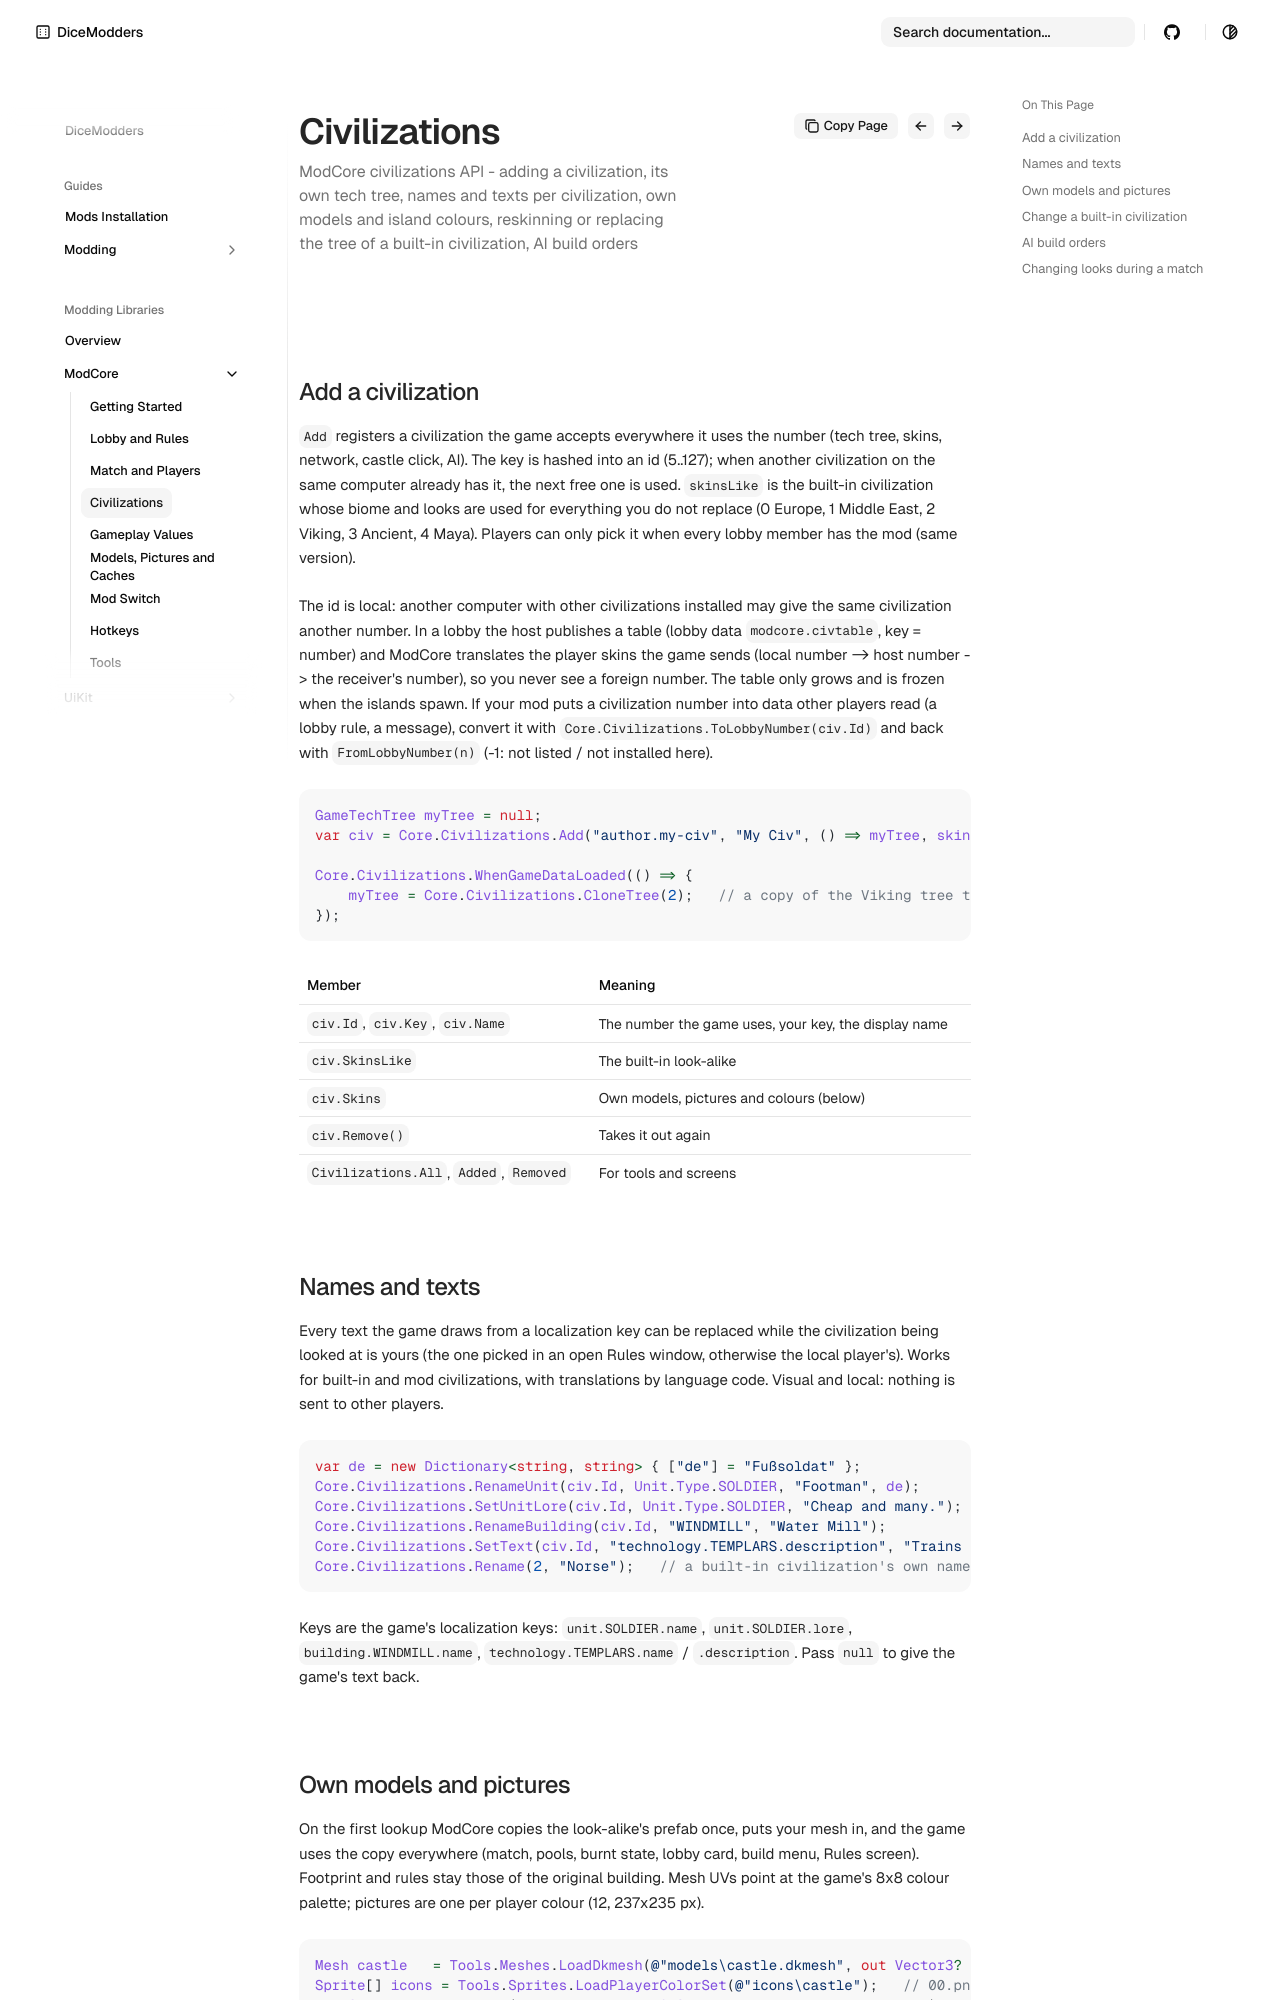

repository: DiceModders/DiceKingdoms-Modding-Wiki · page: libraries/modcore/civilizations/index.html · generator: mkdocs

---
summary: ModCore civilizations API - adding a civilization, its own tech tree, names and texts per civilization, own models and island colours, reskinning or replacing the tree of a built-in civilization, AI build orders
---

# Civilizations

## Add a civilization

`Add` registers a civilization the game accepts everywhere it uses the number (tech tree, skins, network, castle click, AI). The key is hashed into an id (5..127); when
another civilization on the same computer already has it, the next free one is used. `skinsLike` is the built-in civilization whose biome and looks are used for everything you
do not replace (0 Europe, 1 Middle East, 2 Viking, 3 Ancient, 4 Maya). Players can only pick it when every lobby member has the mod (same version).

The id is local: another computer with other civilizations installed may give the same civilization another number. In a lobby the host publishes a table
(lobby data `modcore.civtable`, key = number) and ModCore translates the player skins the game sends (local number -> host number -> the receiver's number), so you
never see a foreign number. The table only grows and is frozen when the islands spawn. If your mod puts a civilization number into data other players read (a lobby rule,
a message), convert it with `Core.Civilizations.ToLobbyNumber(civ.Id)` and back with `FromLobbyNumber(n)` (-1: not listed / not installed here).

```csharp
GameTechTree myTree = null;
var civ = Core.Civilizations.Add("author.my-civ", "My Civ", () => myTree, skinsLike: 2);

Core.Civilizations.WhenGameDataLoaded(() => {
    myTree = Core.Civilizations.CloneTree(2);   // a copy of the Viking tree to edit (slots, positions, unlocks)
});
```

| Member | Meaning |
|---|---|
| `civ.Id`, `civ.Key`, `civ.Name` | The number the game uses, your key, the display name |
| `civ.SkinsLike` | The built-in look-alike |
| `civ.Skins` | Own models, pictures and colours (below) |
| `civ.Remove()` | Takes it out again |
| `Civilizations.All`, `Added`, `Removed` | For tools and screens |

## Names and texts

Every text the game draws from a localization key can be replaced while the civilization being looked at is yours (the one picked in an open Rules window, otherwise the local
player's). Works for built-in and mod civilizations, with translations by language code. Visual and local: nothing is sent to other players.

```csharp
var de = new Dictionary<string, string> { ["de"] = "Fußsoldat" };
Core.Civilizations.RenameUnit(civ.Id, Unit.Type.SOLDIER, "Footman", de);
Core.Civilizations.SetUnitLore(civ.Id, Unit.Type.SOLDIER, "Cheap and many.");
Core.Civilizations.RenameBuilding(civ.Id, "WINDMILL", "Water Mill");
Core.Civilizations.SetText(civ.Id, "technology.TEMPLARS.description", "Trains knights instead of templars.");
Core.Civilizations.Rename(2, "Norse");   // a built-in civilization's own name
```

Keys are the game's localization keys: `unit.SOLDIER.name`, `unit.SOLDIER.lore`, `building.WINDMILL.name`, `technology.TEMPLARS.name` / `.description`. Pass `null` to give the
game's text back.
